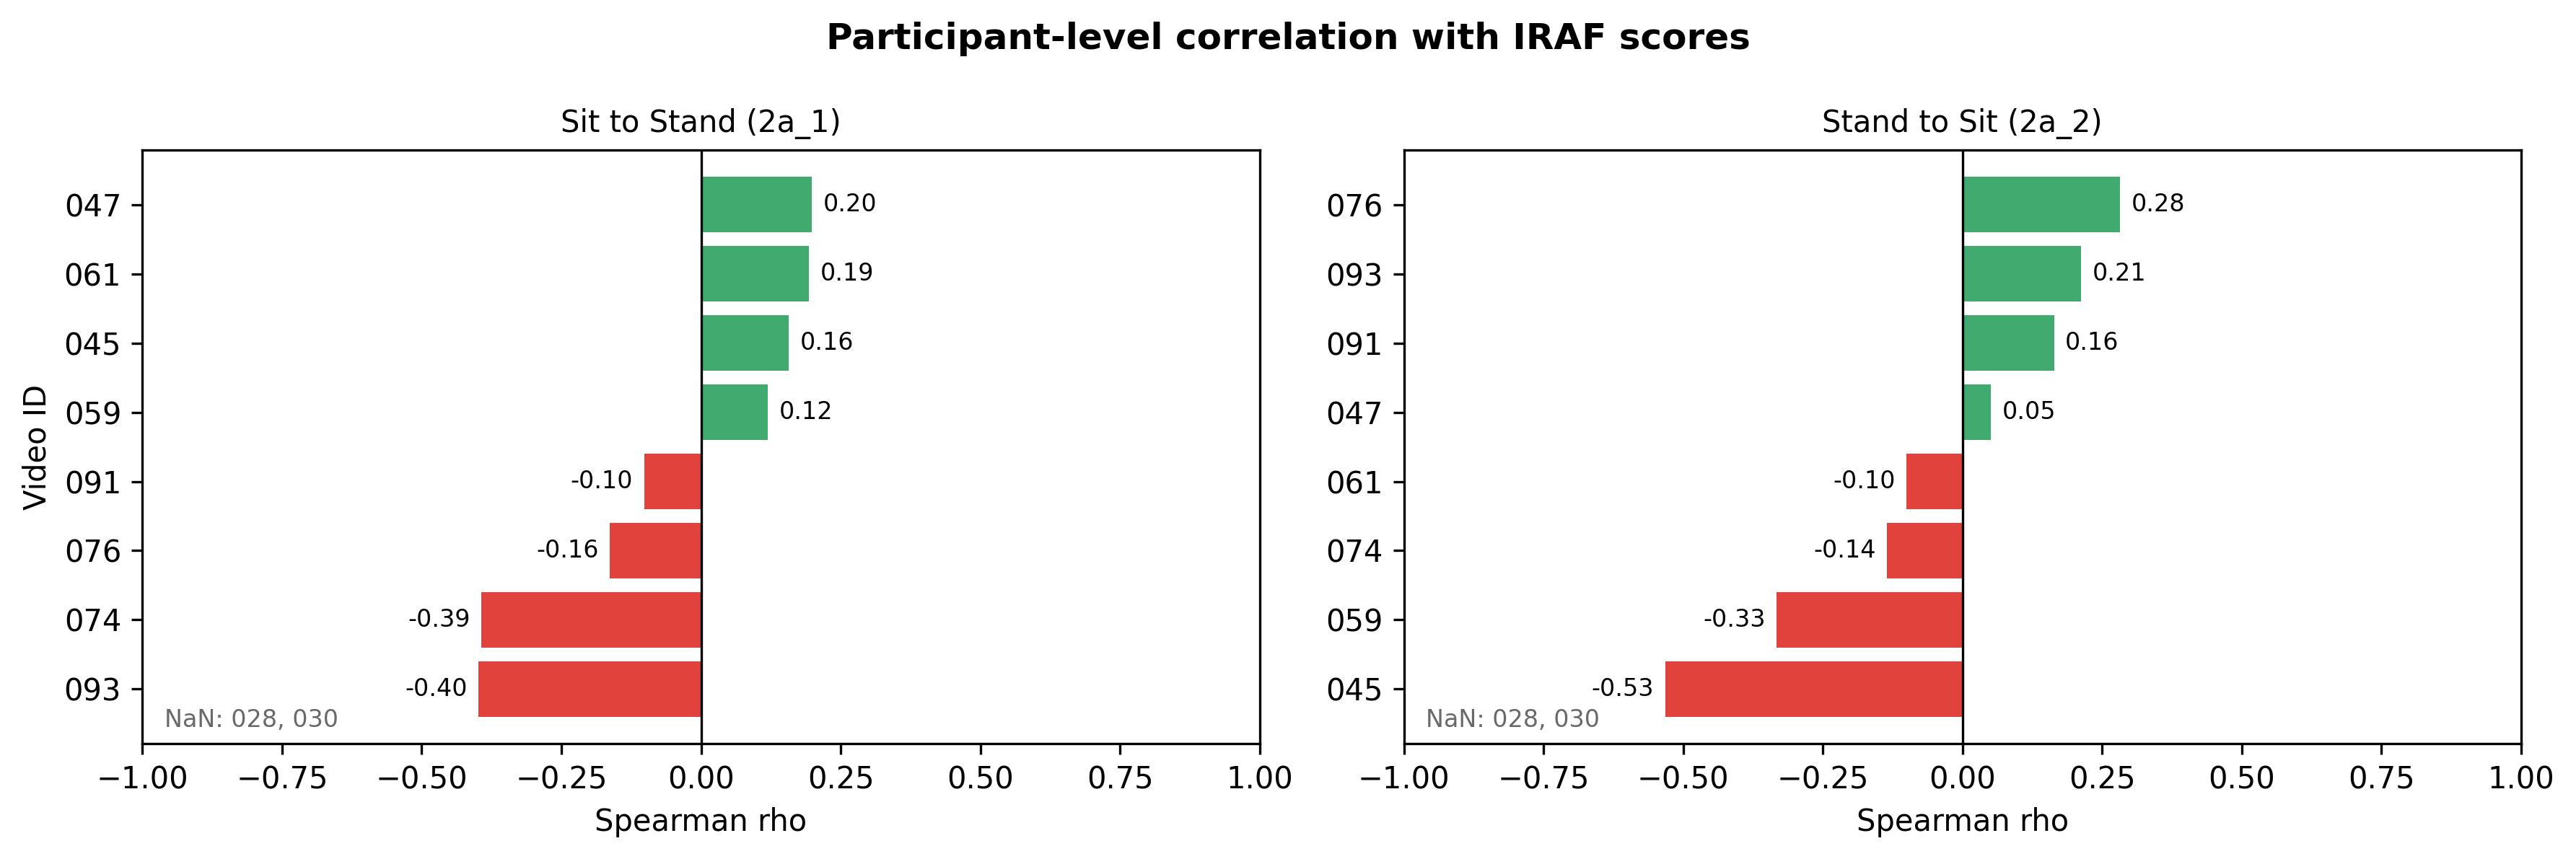

Values plotted in this chart, from the file beside it:
video_id, movement, n, rho, p
028, 2a_1, 18, , 
028, 2a_2, 7, , 
030, 2a_1, 18, , 
030, 2a_2, 15, , 
045, 2a_1, 18, 0.157, 0.534
045, 2a_2, 10, -0.532, 0.114
047, 2a_1, 20, 0.198, 0.402
047, 2a_2, 12, 0.051, 0.874
059, 2a_1, 18, 0.12, 0.635
059, 2a_2, 9, -0.333, 0.381
061, 2a_1, 19, 0.193, 0.428
061, 2a_2, 12, -0.1, 0.756
074, 2a_1, 17, -0.393, 0.118
074, 2a_2, 8, -0.135, 0.75
076, 2a_1, 18, -0.163, 0.519
076, 2a_2, 12, 0.282, 0.374
091, 2a_1, 19, -0.102, 0.677
091, 2a_2, 8, 0.164, 0.699
093, 2a_1, 19, -0.398, 0.091
093, 2a_2, 14, 0.212, 0.467
